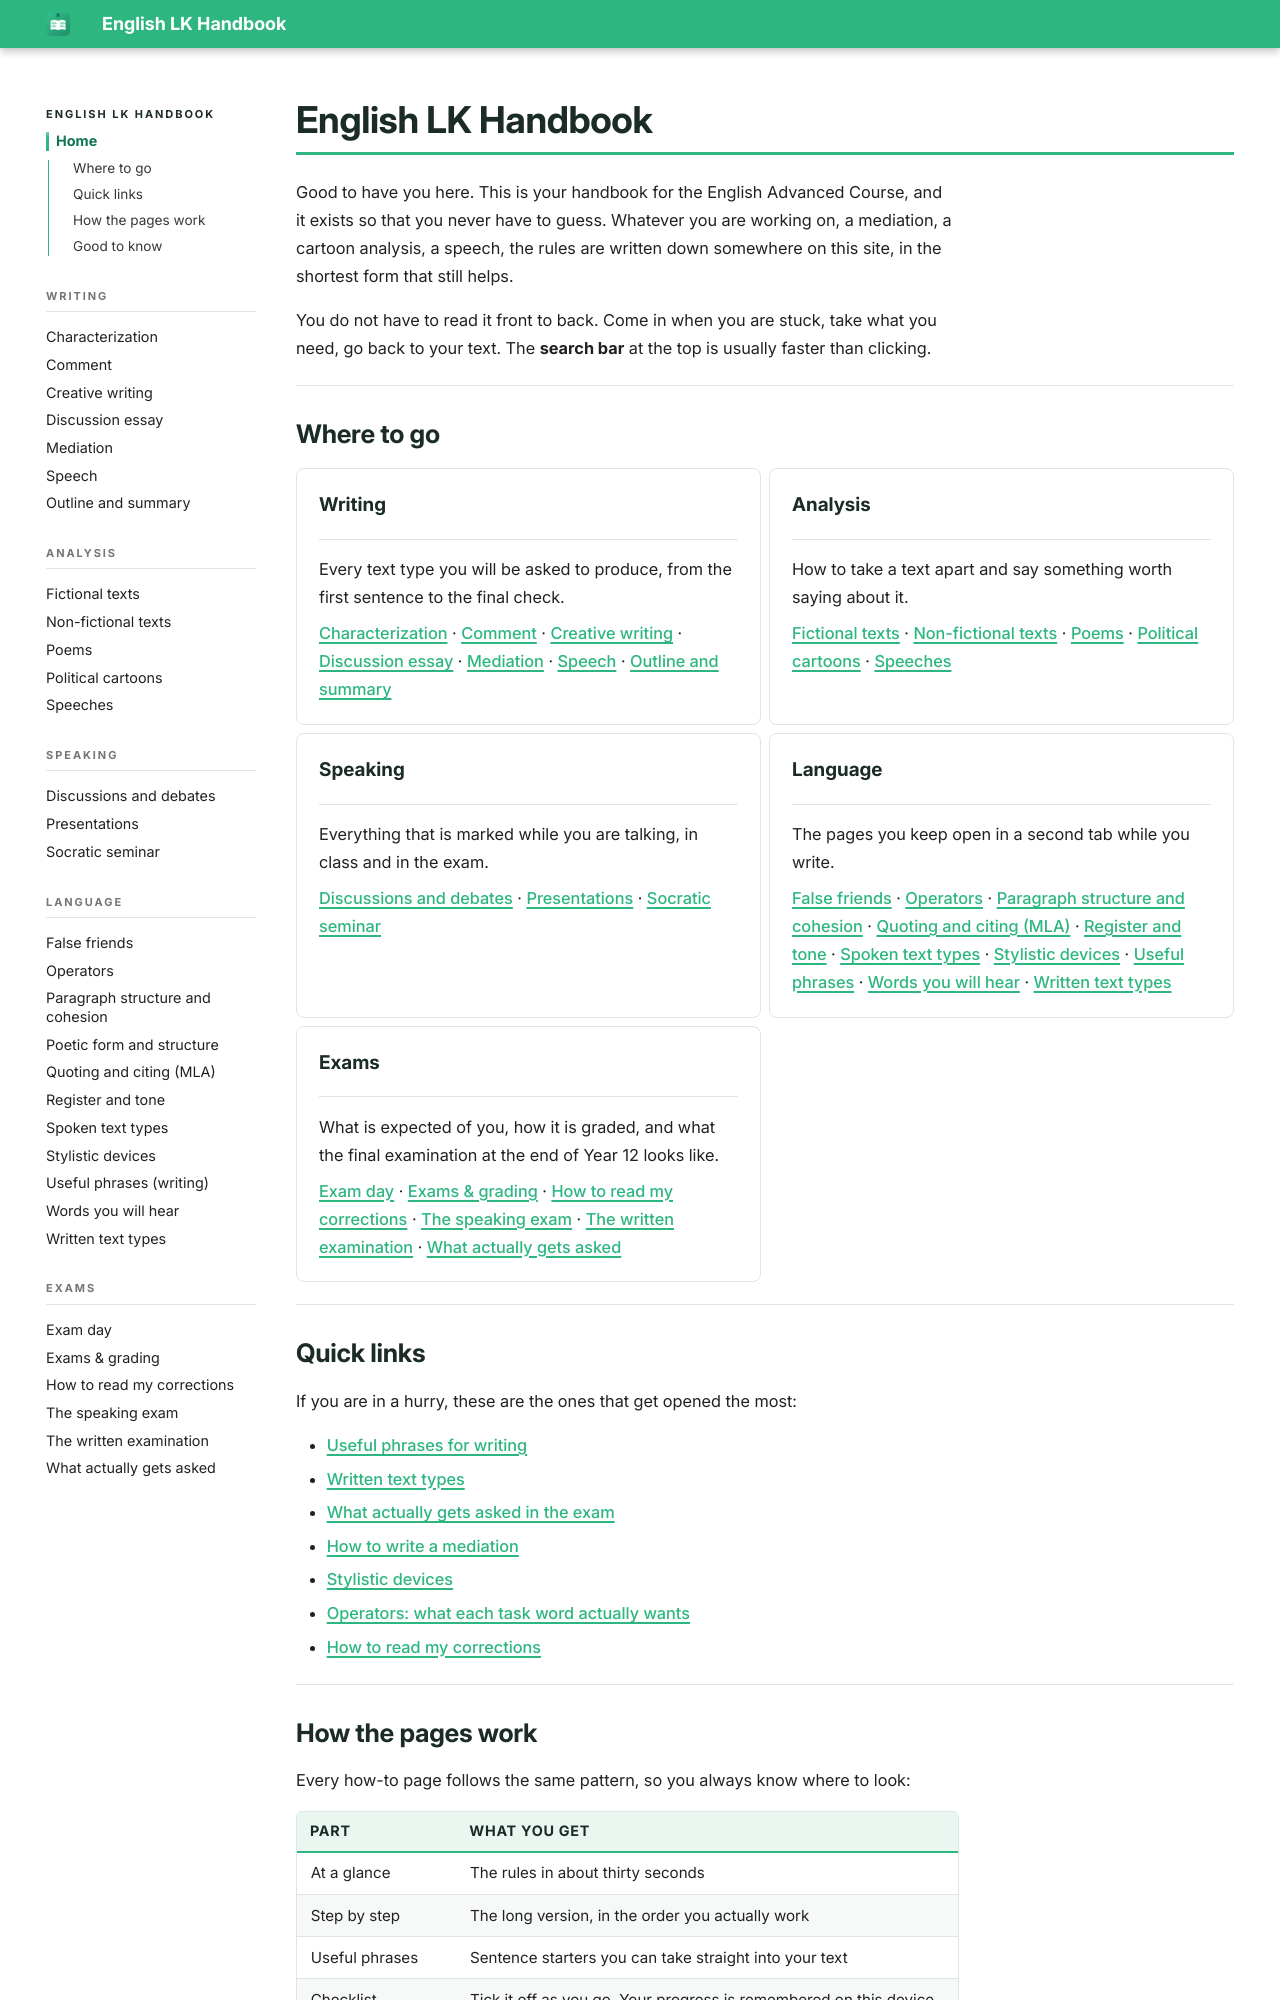

repository: smt-esz/lk-en-handbook · page: index.html · generator: mkdocs

# English LK Handbook

Good to have you here. This is your handbook for the English Advanced Course, and it exists so that you never have to guess. Whatever you are working on, a mediation, a cartoon analysis, a speech, the rules are written down somewhere on this site, in the shortest form that still helps.

You do not have to read it front to back. Come in when you are stuck, take what you need, go back to your text. The **search bar** at the top is usually faster than clicking.

## Where to go

<div class="grid cards" markdown>

-   **Writing**

    ---

    Every text type you will be asked to produce, from the first sentence to the final check.

    [Characterization](writing/characterization.md) ·
    [Comment](writing/comment.md) ·
    [Creative writing](writing/creative-writing.md) ·
    [Discussion essay](writing/discussion.md) ·
    [Mediation](writing/mediation.md) ·
    [Speech](writing/speech.md) ·
    [Outline and summary](writing/summary.md)

-   **Analysis**

    ---

    How to take a text apart and say something worth saying about it.

    [Fictional texts](analysis/fictional-texts.md) ·
    [Non-fictional texts](analysis/non-fictional-texts.md) ·
    [Poems](analysis/poems.md) ·
    [Political cartoons](analysis/political-cartoons.md) ·
    [Speeches](analysis/speeches.md)

-   **Speaking**

    ---

    Everything that is marked while you are talking, in class and in the exam.

    [Discussions and debates](speaking/discussions-debates.md) ·
    [Presentations](speaking/presentations.md) ·
    [Socratic seminar](speaking/socratic-seminar.md)

-   **Language**

    ---

    The pages you keep open in a second tab while you write.

    [False friends](language/false-friends.md) ·
    [Operators](language/operators.md) ·
    [Paragraph structure and cohesion](language/paragraph-structure.md) ·
    [Quoting and citing (MLA)](language/mla-style-guide.md) ·
    [Register and tone](language/register-and-tone.md) ·
    [Spoken text types](language/spoken-texts.md) ·
    [Stylistic devices](language/stylistic-devices.md) ·
    [Useful phrases](language/useful-phrases-writing.md) ·
    [Words you will hear](language/words-you-will-hear.md) ·
    [Written text types](language/written-texts.md)

-   **Exams**

    ---

    What is expected of you, how it is graded, and what the final examination at the end of Year 12 looks like.

    [Exam day](exams/exam-day.md) ·
    [Exams & grading](exams/exams-grading.md) ·
    [How to read my corrections](exams/corrections.md) ·
    [The speaking exam](exams/speaking-exam.md) ·
    [The written examination](exams/written-exam.md) ·
    [What actually gets asked](exams/task-formats.md)

</div>

## Quick links

If you are in a hurry, these are the ones that get opened the most:

- [Useful phrases for writing](language/useful-phrases-writing.md)
- [Written text types](language/written-texts.md)
- [What actually gets asked in the exam](exams/task-formats.md)
- [How to write a mediation](writing/mediation.md)
- [Stylistic devices](language/stylistic-devices.md)
- [Operators: what each task word actually wants](language/operators.md)
- [How to read my corrections](exams/corrections.md)
